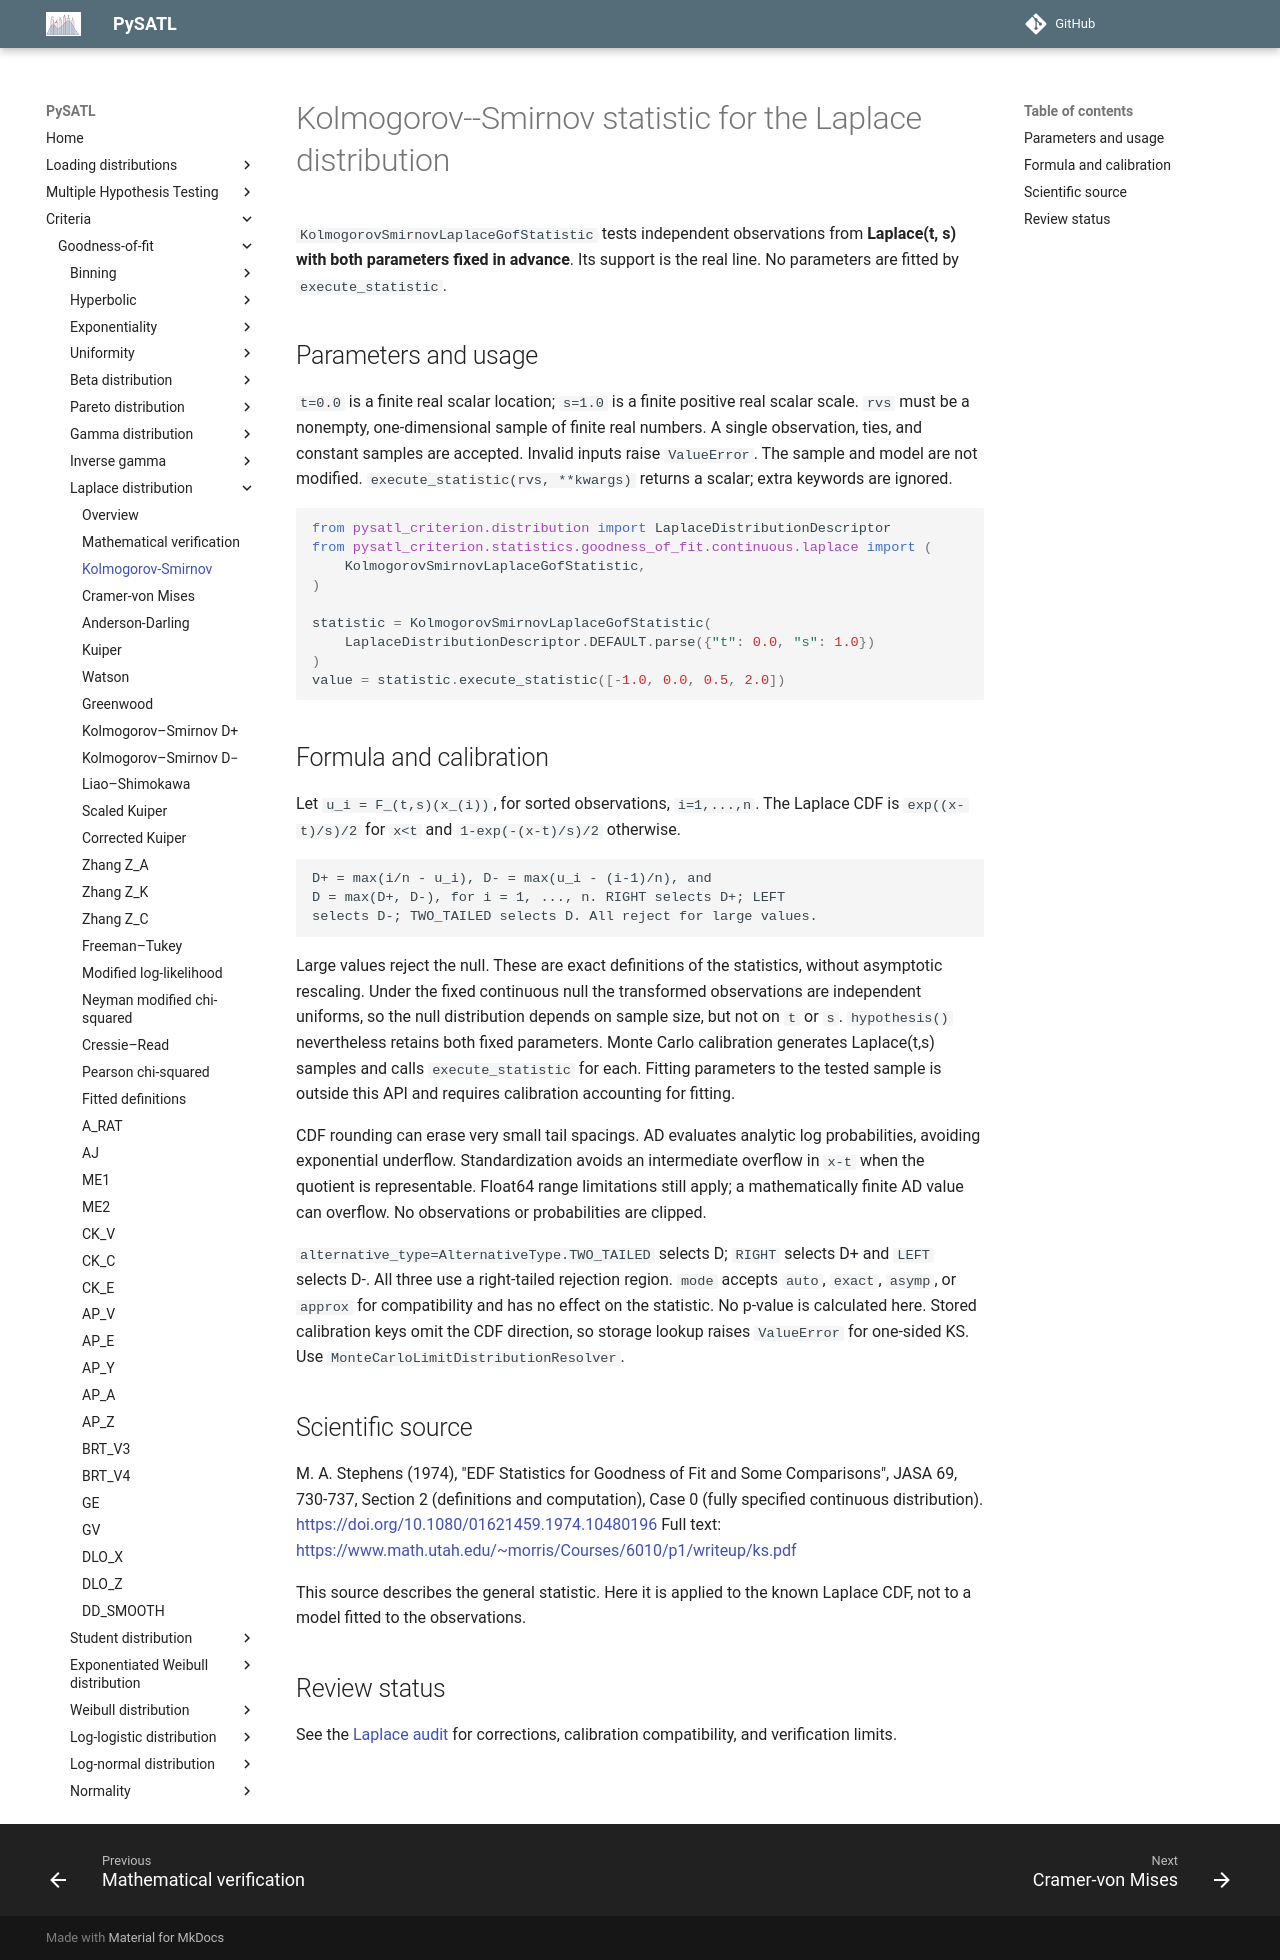

repository: PySATL/pysatl-criterion · page: en/main/criteria/goodness-of-fit/laplace/kolmogorov_smirnov_laplace_criterion/index.html · generator: mkdocs

# Kolmogorov--Smirnov statistic for the Laplace distribution

`KolmogorovSmirnovLaplaceGofStatistic` tests independent observations from **Laplace(t, s) with
both parameters fixed in advance**. Its support is the real line. No parameters
are fitted by `execute_statistic`.

## Parameters and usage

`t=0.0` is a finite real scalar location; `s=1.0` is a finite positive real
scalar scale. `rvs` must be a nonempty, one-dimensional sample of finite real
numbers. A single observation, ties, and constant samples are accepted.
Invalid inputs raise `ValueError`. The sample and model are not modified.
`execute_statistic(rvs, **kwargs)` returns a scalar; extra keywords are ignored.

```python
from pysatl_criterion.distribution import LaplaceDistributionDescriptor
from pysatl_criterion.statistics.goodness_of_fit.continuous.laplace import (
    KolmogorovSmirnovLaplaceGofStatistic,
)

statistic = KolmogorovSmirnovLaplaceGofStatistic(
    LaplaceDistributionDescriptor.DEFAULT.parse({"t": 0.0, "s": 1.0})
)
value = statistic.execute_statistic([-1.0, 0.0, 0.5, 2.0])
```

## Formula and calibration

Let `u_i = F_(t,s)(x_(i))`, for sorted observations, `i=1,...,n`.
The Laplace CDF is `exp((x-t)/s)/2` for `x<t` and
`1-exp(-(x-t)/s)/2` otherwise.

```text
D+ = max(i/n - u_i), D- = max(u_i - (i-1)/n), and
D = max(D+, D-), for i = 1, ..., n. RIGHT selects D+; LEFT
selects D-; TWO_TAILED selects D. All reject for large values.
```

Large values reject the null. These are exact definitions of the statistics,
without asymptotic rescaling. Under the fixed continuous null the transformed
observations are independent uniforms, so the null distribution depends on
sample size, but not on `t` or `s`. `hypothesis()` nevertheless retains both
fixed parameters. Monte Carlo calibration generates Laplace(t,s) samples and
calls `execute_statistic` for each. Fitting parameters to the tested sample is
outside this API and requires calibration accounting for fitting.

CDF rounding can erase very small tail spacings. AD evaluates analytic log
probabilities, avoiding exponential underflow. Standardization avoids an
intermediate overflow in `x-t` when the quotient is representable. Float64
range limitations still apply; a mathematically finite AD value can overflow.
No observations or probabilities are clipped.

`alternative_type=AlternativeType.TWO_TAILED` selects D; `RIGHT` selects D+
and `LEFT` selects D-. All three use a right-tailed rejection region.
`mode` accepts `auto`, `exact`, `asymp`, or `approx` for compatibility and has
no effect on the statistic. No p-value is calculated here.
Stored calibration keys omit the CDF direction, so storage lookup raises
`ValueError` for one-sided KS. Use `MonteCarloLimitDistributionResolver`.

## Scientific source

M. A. Stephens (1974), "EDF Statistics for Goodness of Fit and
Some Comparisons", JASA 69, 730-737, Section 2 (definitions and
computation), Case 0 (fully specified continuous distribution).
https://doi.org/10.1080/01621459.1974.10480196
Full text: https://www.math.utah.edu/~morris/Courses/6010/p1/writeup/ks.pdf

This source describes the general statistic. Here it is applied to the known
Laplace CDF, not to a model fitted to the observations.

## Review status

See the [Laplace audit](mathematical-validation.md) for corrections,
calibration compatibility, and verification limits.
